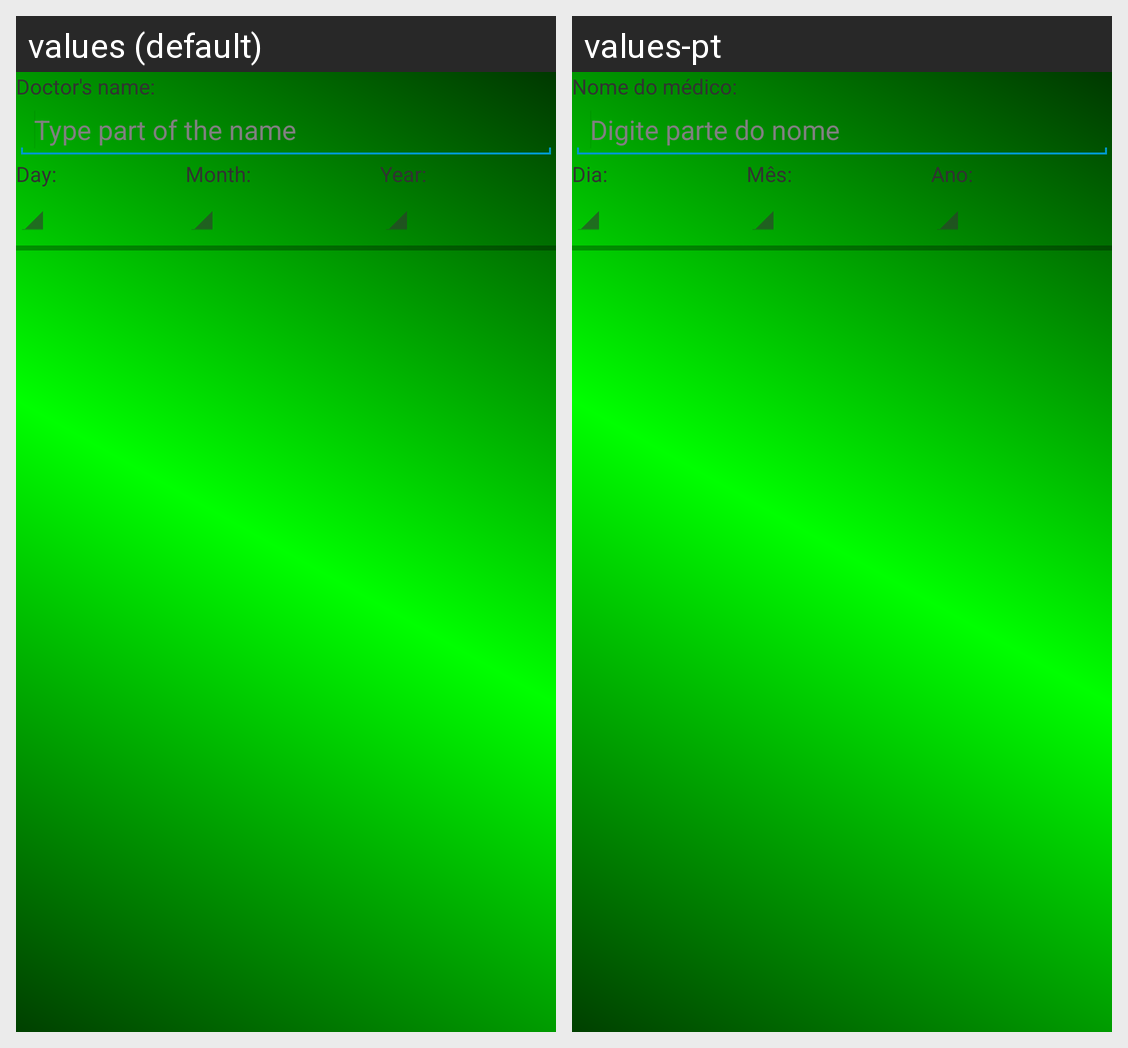

Translations of the strings shown on this Android screen, per locale in the grid:
Android screen res/layout/activity_consultas_agendadas.xml rendered under 2 locales, left to right: values (default), values-pt. Device: Nexus 5 (rendered at 1080×1920; each locale shown at half size, 540×960, under a caption strip naming it); theme AppTheme.
Strings drawn on this screen, with the default value and each locale's value (text and hints the layout hard-codes, and strings that could not be matched under every locale, appear in the picture but are not listed):

doctor_name_p
  values: Doctor's name:
  values-pt: Nome do médico:

type_part_of_the_name
  values: Type part of the name
  values-pt: Digite parte do nome

day_p
  values: Day:
  values-pt: Dia:

month_p
  values: Month:
  values-pt: Mês:

year_p
  values: Year:
  values-pt: Ano:
